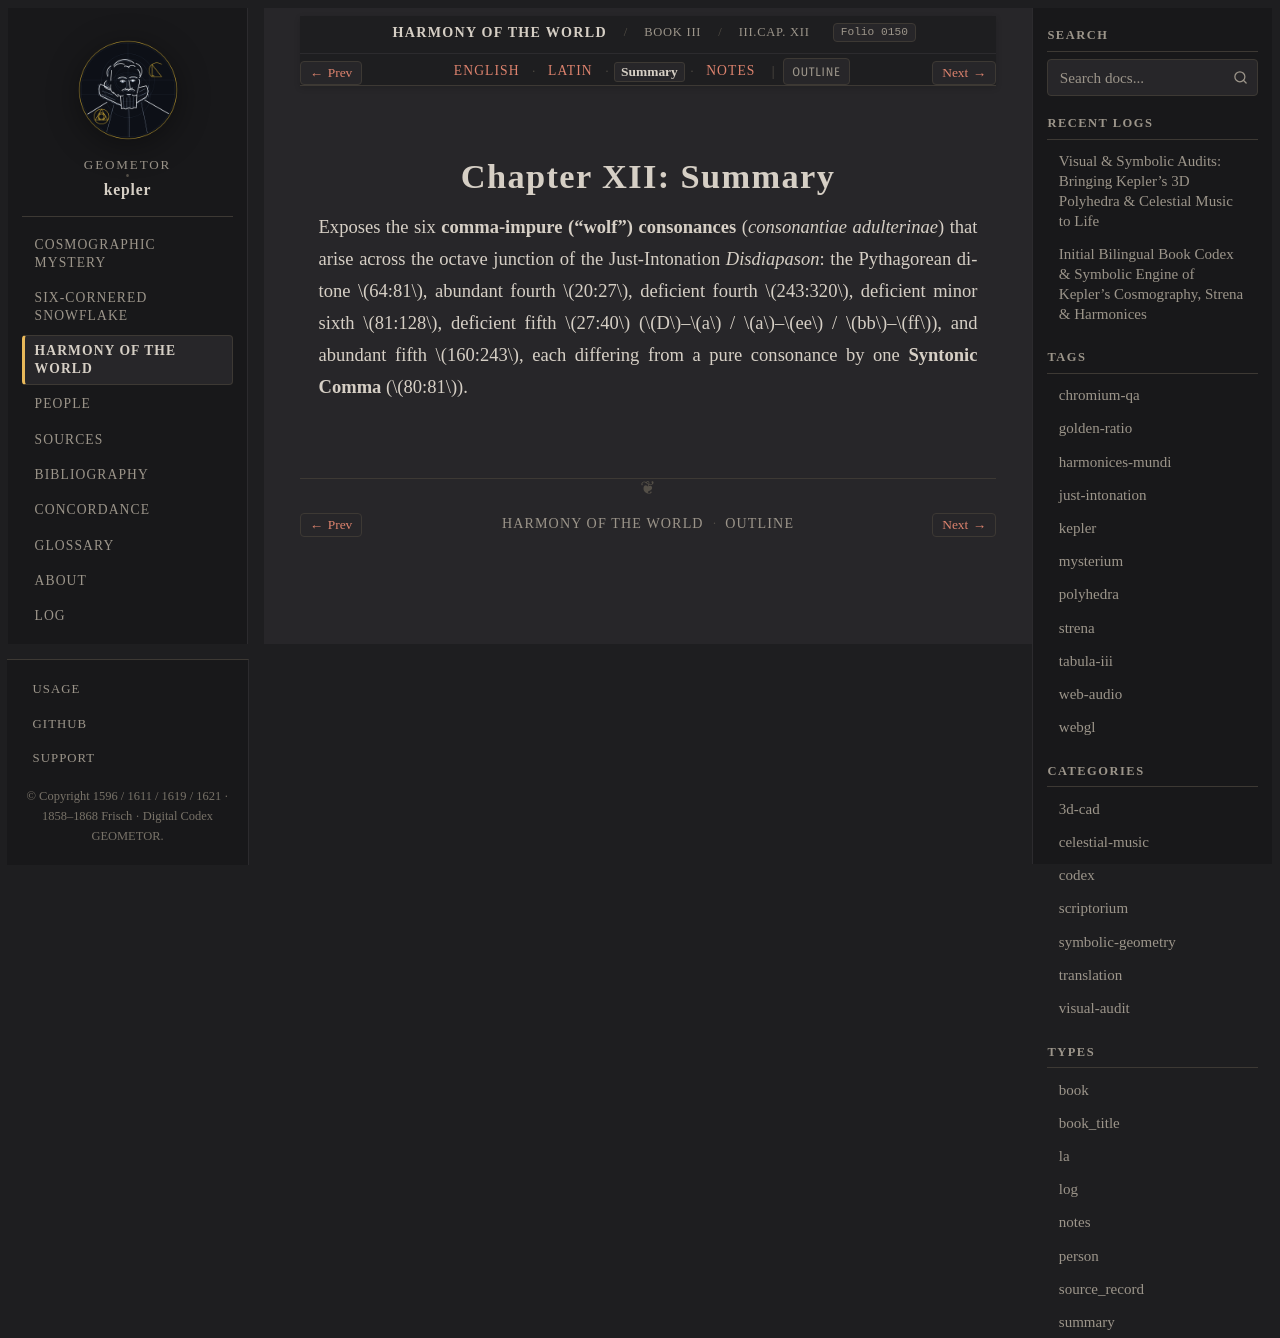

repository: geometor/kepler · page: harmonices_mundi/liber_iii/cap_12/summary.html · generator: sphinx

:type: summary
:layout: book
:canonical_id: III.Cap. XII
:order: 13
:folio: harmonices_mundi:0150

.. _hm-liber-iii-cap_12-summary:

Chapter XII: Summary
====================

Exposes the six **comma-impure ("wolf") consonances** (*consonantiae adulterinae*) that arise across the octave junction of the Just-Intonation *Disdiapason*: the Pythagorean ditone :math:`64:81`, abundant fourth :math:`20:27`, deficient fourth :math:`243:320`, deficient minor sixth :math:`81:128`, deficient fifth :math:`27:40` (:math:`D`–:math:`a` / :math:`a`–:math:`ee` / :math:`bb`–:math:`ff`), and abundant fifth :math:`160:243`, each differing from a pure consonance by one **Syntonic Comma** (:math:`80:81`).
